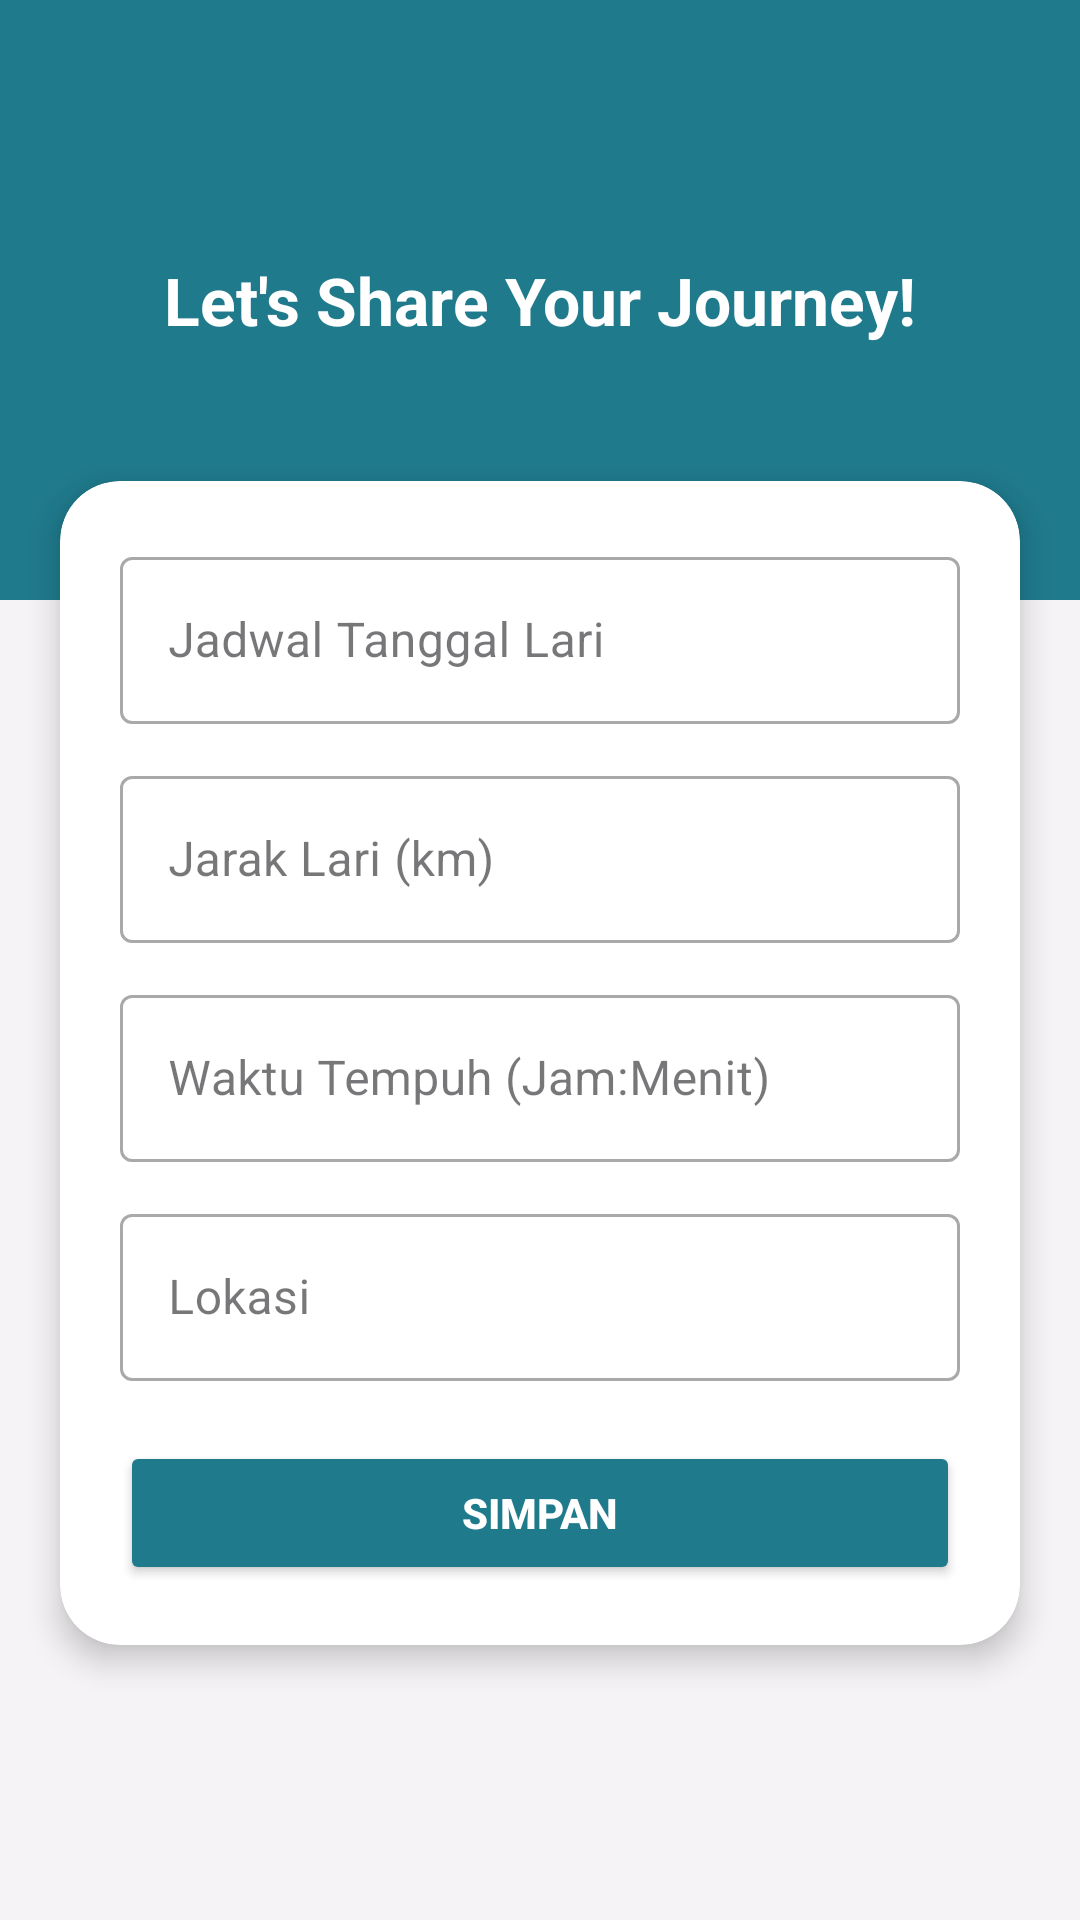

This screen was rendered from an Android layout file. Write that file and the resources it references.
<!-- AndroidManifest.xml: application theme Theme.CatatanLari -->
<!-- res/layout/fragment_catatlari.xml -->
<?xml version="1.0" encoding="utf-8"?>
<androidx.constraintlayout.widget.ConstraintLayout
    xmlns:android="http://schemas.android.com/apk/res/android"
    xmlns:app="http://schemas.android.com/apk/res-auto"
    xmlns:tools="http://schemas.android.com/tools"
    android:layout_width="match_parent"
    android:layout_height="match_parent"
    android:background="#F5F3F5">

    <androidx.constraintlayout.widget.ConstraintLayout
        android:id="@+id/header_run"
        android:layout_width="match_parent"
        android:layout_height="200dp"
        android:background="#1F7A8C"
        app:layout_constraintTop_toTopOf="parent">

        <TextView
            android:id="@+id/tvTitle"
            android:layout_width="wrap_content"
            android:layout_height="wrap_content"
            android:text="Let's Share Your Journey!"
            android:textColor="#FFFFFF"
            android:textSize="22sp"
            android:textStyle="bold"
            app:layout_constraintTop_toTopOf="parent"
            app:layout_constraintBottom_toBottomOf="parent"
            app:layout_constraintStart_toStartOf="parent"
            app:layout_constraintEnd_toEndOf="parent"/>

    </androidx.constraintlayout.widget.ConstraintLayout>

    <androidx.cardview.widget.CardView
        android:id="@+id/cardInput"
        android:layout_width="0dp"
        android:layout_height="wrap_content"
        android:layout_marginTop="-40dp"
        android:layout_marginHorizontal="20dp"
        app:cardCornerRadius="20dp"
        app:cardElevation="6dp"
        app:layout_constraintTop_toBottomOf="@id/header_run"
        app:layout_constraintStart_toStartOf="parent"
        app:layout_constraintEnd_toEndOf="parent">

        <LinearLayout
            android:layout_width="match_parent"
            android:layout_height="wrap_content"
            android:orientation="vertical"
            android:padding="20dp">

            <com.google.android.material.textfield.TextInputLayout
                android:id="@+id/inputDate"
                android:layout_width="match_parent"
                android:layout_height="wrap_content"
                android:hint="Jadwal Tanggal Lari"
                style="@style/Widget.MaterialComponents.TextInputLayout.OutlinedBox">

                <com.google.android.material.textfield.TextInputEditText
                    android:id="@+id/etDate"
                    android:layout_width="match_parent"
                    android:layout_height="wrap_content"
                    android:inputType="date"
                    android:importantForAutofill="no" />
            </com.google.android.material.textfield.TextInputLayout>

            <com.google.android.material.textfield.TextInputLayout
                android:id="@+id/inputDistance"
                android:layout_width="match_parent"
                android:layout_height="wrap_content"
                android:layout_marginTop="12dp"
                android:hint="Jarak Lari (km)"
                style="@style/Widget.MaterialComponents.TextInputLayout.OutlinedBox">

                <com.google.android.material.textfield.TextInputEditText
                    android:id="@+id/etDistance"
                    android:layout_width="match_parent"
                    android:layout_height="wrap_content"
                    android:inputType="numberDecimal"
                    android:importantForAutofill="no" />
            </com.google.android.material.textfield.TextInputLayout>

            <com.google.android.material.textfield.TextInputLayout
                android:id="@+id/inputTime"
                android:layout_width="match_parent"
                android:layout_height="wrap_content"
                android:layout_marginTop="12dp"
                android:hint="Waktu Tempuh (Jam:Menit)"
                style="@style/Widget.MaterialComponents.TextInputLayout.OutlinedBox">

                <com.google.android.material.textfield.TextInputEditText
                    android:id="@+id/etTime"
                    android:layout_width="match_parent"
                    android:layout_height="wrap_content"
                    android:inputType="time"
                    android:importantForAutofill="no" />
            </com.google.android.material.textfield.TextInputLayout>

            <com.google.android.material.textfield.TextInputLayout
                android:id="@+id/inputLocation"
                android:layout_width="match_parent"
                android:layout_height="wrap_content"
                android:layout_marginTop="12dp"
                android:hint="Lokasi"
                style="@style/Widget.MaterialComponents.TextInputLayout.OutlinedBox">

                <com.google.android.material.textfield.TextInputEditText
                    android:id="@+id/etLocation"
                    android:layout_width="match_parent"
                    android:layout_height="wrap_content"
                    android:inputType="text"
                    android:importantForAutofill="no" />
            </com.google.android.material.textfield.TextInputLayout>

            <Button
                android:id="@+id/btnSimpan"
                android:layout_width="match_parent"
                android:layout_height="wrap_content"
                android:text="Simpan"
                android:layout_marginTop="20dp"
                android:backgroundTint="#1F7A8C"
                android:textColor="#FFFFFF"
                android:textStyle="bold" />

        </LinearLayout>
    </androidx.cardview.widget.CardView>

</androidx.constraintlayout.widget.ConstraintLayout>
<!-- resources referenced by this layout -->
<resources>
  <style name="Theme.CatatanLari" parent="Base.Theme.CatatanLari" />
  <style name="Base.Theme.CatatanLari" parent="Theme.Material3.DayNight.NoActionBar">
          
          
      </style>
</resources>
